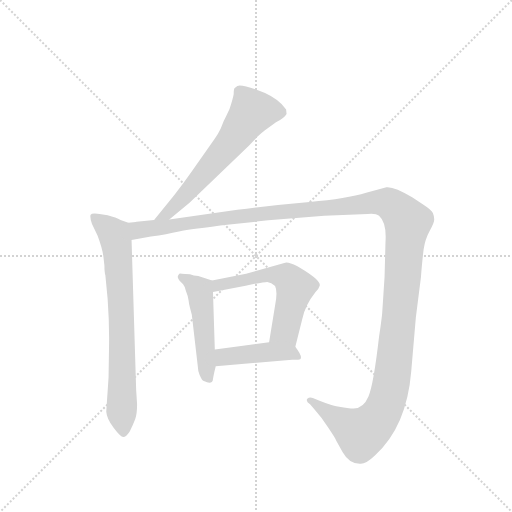
t = 0.00 s
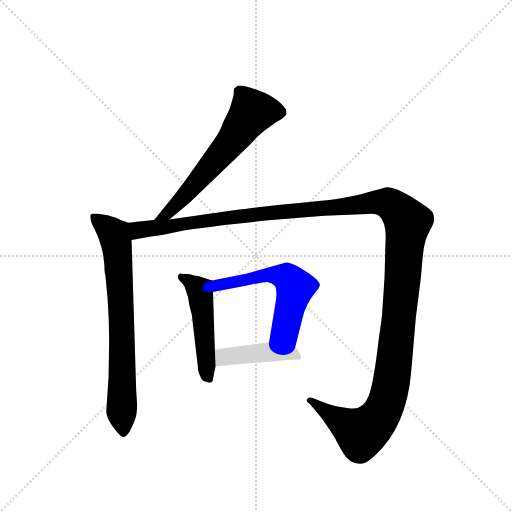
t = 4.46 s
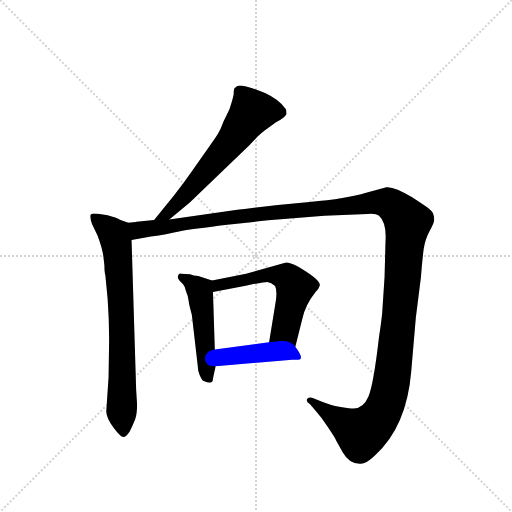
t = 4.67 s
t = 4.89 s: frame unchanged from t = 4.67 s, image omitted
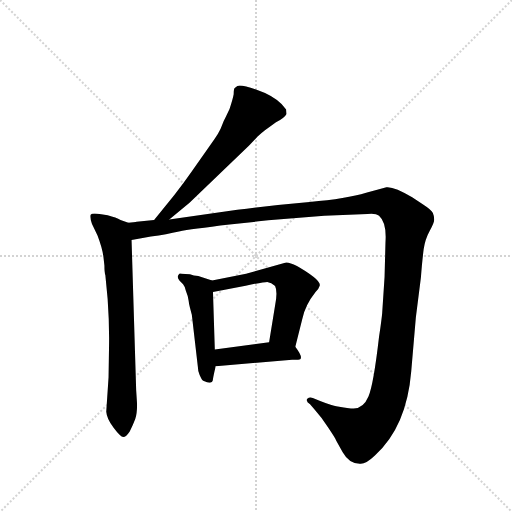
t = 5.10 s
t = 5.93 s: frame unchanged from t = 5.10 s, image omitted

The animated SVG that drew these frames (rendered in a browser with its animation timeline set to each time). Animation: 6 CSS @keyframes rules; one cycle of 5.93 s.

<svg version="1.1" viewBox="0 0 1024 1024" xmlns="http://www.w3.org/2000/svg">
  <g stroke="lightgray" stroke-dasharray="1,1" stroke-width="1" transform="scale(4, 4)">
    <line x1="0" y1="0" x2="256" y2="256"></line>
    <line x1="256" y1="0" x2="0" y2="256"></line>
    <line x1="128" y1="0" x2="128" y2="256"></line>
    <line x1="0" y1="128" x2="256" y2="128"></line>
  </g>
  <g transform="scale(0.92, -0.92) translate(60, -900)">
    <style type="text/css">
      
        @keyframes keyframes0 {
          from {
            stroke: blue;
            stroke-dashoffset: 631;
            stroke-width: 128;
          }
          67% {
            animation-timing-function: step-end;
            stroke: blue;
            stroke-dashoffset: 0;
            stroke-width: 128;
          }
          to {
            stroke: black;
            stroke-width: 1024;
          }
        }
        #make-me-a-hanzi-animation-0 {
          animation: keyframes0 0.7635091145833334s both;
          animation-delay: 0s;
          animation-timing-function: linear;
        }
      
        @keyframes keyframes1 {
          from {
            stroke: blue;
            stroke-dashoffset: 748;
            stroke-width: 128;
          }
          71% {
            animation-timing-function: step-end;
            stroke: blue;
            stroke-dashoffset: 0;
            stroke-width: 128;
          }
          to {
            stroke: black;
            stroke-width: 1024;
          }
        }
        #make-me-a-hanzi-animation-1 {
          animation: keyframes1 0.8587239583333334s both;
          animation-delay: 0.7635091145833334s;
          animation-timing-function: linear;
        }
      
        @keyframes keyframes2 {
          from {
            stroke: blue;
            stroke-dashoffset: 1495;
            stroke-width: 128;
          }
          83% {
            animation-timing-function: step-end;
            stroke: blue;
            stroke-dashoffset: 0;
            stroke-width: 128;
          }
          to {
            stroke: black;
            stroke-width: 1024;
          }
        }
        #make-me-a-hanzi-animation-2 {
          animation: keyframes2 1.4666341145833333s both;
          animation-delay: 1.6222330729166667s;
          animation-timing-function: linear;
        }
      
        @keyframes keyframes3 {
          from {
            stroke: blue;
            stroke-dashoffset: 495;
            stroke-width: 128;
          }
          62% {
            animation-timing-function: step-end;
            stroke: blue;
            stroke-dashoffset: 0;
            stroke-width: 128;
          }
          to {
            stroke: black;
            stroke-width: 1024;
          }
        }
        #make-me-a-hanzi-animation-3 {
          animation: keyframes3 0.65283203125s both;
          animation-delay: 3.0888671875s;
          animation-timing-function: linear;
        }
      
        @keyframes keyframes4 {
          from {
            stroke: blue;
            stroke-dashoffset: 577;
            stroke-width: 128;
          }
          65% {
            animation-timing-function: step-end;
            stroke: blue;
            stroke-dashoffset: 0;
            stroke-width: 128;
          }
          to {
            stroke: black;
            stroke-width: 1024;
          }
        }
        #make-me-a-hanzi-animation-4 {
          animation: keyframes4 0.7195638020833334s both;
          animation-delay: 3.74169921875s;
          animation-timing-function: linear;
        }
      
        @keyframes keyframes5 {
          from {
            stroke: blue;
            stroke-dashoffset: 430;
            stroke-width: 128;
          }
          58% {
            animation-timing-function: step-end;
            stroke: blue;
            stroke-dashoffset: 0;
            stroke-width: 128;
          }
          to {
            stroke: black;
            stroke-width: 1024;
          }
        }
        #make-me-a-hanzi-animation-5 {
          animation: keyframes5 0.5999348958333334s both;
          animation-delay: 4.461263020833333s;
          animation-timing-function: linear;
        }
      
    </style>
    
      <path d="M 308 423 L 352 459 L 481 583 L 500 603 Q 508 611 516 617 L 540 634 Q 558 643 563 652 L 562 662 L 552 674 Q 533 693 498 705 Q 463 717 456 713 L 451 709 Q 448 708 448 695 Q 446 684 439 663 L 431 646 Q 427 639 422 626 Q 418 613 398 586 L 356 526 Q 340 503 319 476 L 275 422 C 256 399 285 404 308 423 Z" fill="lightgray"></path>
    
      <path d="M 219 416 L 202 422 Q 193 427 174 432 L 160 434 Q 140 438 137 433 Q 135 427 140 413 L 152 388 Q 163 359 165 340 L 167 323 Q 167 308 169 302 L 174 250 Q 178 195 177 144 L 176 80 L 171 5 Q 172 -10 187 -30 Q 202 -50 208 -50 Q 214 -50 222 -38 Q 230 -22 234 -11 Q 238 0 238 21 L 236 52 L 226 378 C 225 408 225 414 219 416 Z" fill="lightgray"></path>
    
      <path d="M 230 417 L 219 416 C 189 413 197 372 226 378 L 268 386 Q 303 391 329 397 Q 355 402 439 412 L 523 421 L 645 431 L 739 435 Q 757 437 764 431 Q 781 416 778 373 L 776 298 L 771 222 Q 771 218 767 188 L 764 168 Q 752 64 741 38 Q 730 12 709 12 Q 699 12 671 17 Q 664 17 636 28 L 620 35 Q 613 38 608 33 Q 604 28 614 21 L 622 12 Q 640 -8 653 -29 Q 667 -50 669 -54 Q 671 -59 685 -83 Q 699 -108 722 -108 Q 734 -110 755 -90 Q 824 -28 834 93 L 844 210 L 855 297 Q 858 335 861 358 Q 864 380 874 398 Q 884 416 884 423 Q 884 430 881 437 Q 879 443 859 456 L 836 471 Q 797 495 780 493 L 736 481 Q 694 468 613 461 Q 533 454 456 444 L 308 423 L 275 422 L 237 418 Q 236 417 230 417 Z" fill="lightgray"></path>
    
      <path d="M 401 290 L 371 300 Q 361 301 353 304 Q 342 304 335 305 Q 329 306 328 302 Q 324 298 330 290 L 338 282 Q 341 279 344 268 Q 349 256 350 247 Q 351 238 353 231 L 357 216 L 370 104 Q 370 95 374 85 Q 379 74 381 73 Q 384 71 395 68 Q 403 68 403 76 Q 404 84 409 104 L 407 140 L 403 265 C 402 290 402 290 401 290 Z" fill="lightgray"></path>
    
      <path d="M 582 146 L 597 206 Q 603 236 626 265 Q 633 272 635 279 Q 637 286 622 298 Q 575 332 560 329 L 475 305 L 401 290 C 372 284 374 259 403 265 L 474 279 Q 513 287 521 287 Q 530 286 538 278 Q 544 266 538 236 L 525 156 C 520 126 575 117 582 146 Z" fill="lightgray"></path>
    
      <path d="M 409 104 L 575 118 L 588 118 Q 603 118 582 146 C 570 162 555 160 525 156 L 407 140 C 377 136 379 101 409 104 Z" fill="lightgray"></path>
    
    
      <clipPath id="make-me-a-hanzi-clip-0">
        <path d="M 308 423 L 352 459 L 481 583 L 500 603 Q 508 611 516 617 L 540 634 Q 558 643 563 652 L 562 662 L 552 674 Q 533 693 498 705 Q 463 717 456 713 L 451 709 Q 448 708 448 695 Q 446 684 439 663 L 431 646 Q 427 639 422 626 Q 418 613 398 586 L 356 526 Q 340 503 319 476 L 275 422 C 256 399 285 404 308 423 Z"></path>
      </clipPath>
      <path clip-path="url(#make-me-a-hanzi-clip-0)" d="M 550 656 L 486 655 L 442 591 L 345 477 L 306 437 L 280 427" fill="none" id="make-me-a-hanzi-animation-0" stroke-dasharray="503 1006" stroke-linecap="round"></path>
    
      <clipPath id="make-me-a-hanzi-clip-1">
        <path d="M 219 416 L 202 422 Q 193 427 174 432 L 160 434 Q 140 438 137 433 Q 135 427 140 413 L 152 388 Q 163 359 165 340 L 167 323 Q 167 308 169 302 L 174 250 Q 178 195 177 144 L 176 80 L 171 5 Q 172 -10 187 -30 Q 202 -50 208 -50 Q 214 -50 222 -38 Q 230 -22 234 -11 Q 238 0 238 21 L 236 52 L 226 378 C 225 408 225 414 219 416 Z"></path>
      </clipPath>
      <path clip-path="url(#make-me-a-hanzi-clip-1)" d="M 143 429 L 189 390 L 194 369 L 203 228 L 208 -41" fill="none" id="make-me-a-hanzi-animation-1" stroke-dasharray="620 1240" stroke-linecap="round"></path>
    
      <clipPath id="make-me-a-hanzi-clip-2">
        <path d="M 230 417 L 219 416 C 189 413 197 372 226 378 L 268 386 Q 303 391 329 397 Q 355 402 439 412 L 523 421 L 645 431 L 739 435 Q 757 437 764 431 Q 781 416 778 373 L 776 298 L 771 222 Q 771 218 767 188 L 764 168 Q 752 64 741 38 Q 730 12 709 12 Q 699 12 671 17 Q 664 17 636 28 L 620 35 Q 613 38 608 33 Q 604 28 614 21 L 622 12 Q 640 -8 653 -29 Q 667 -50 669 -54 Q 671 -59 685 -83 Q 699 -108 722 -108 Q 734 -110 755 -90 Q 824 -28 834 93 L 844 210 L 855 297 Q 858 335 861 358 Q 864 380 874 398 Q 884 416 884 423 Q 884 430 881 437 Q 879 443 859 456 L 836 471 Q 797 495 780 493 L 736 481 Q 694 468 613 461 Q 533 454 456 444 L 308 423 L 275 422 L 237 418 Q 236 417 230 417 Z"></path>
      </clipPath>
      <path clip-path="url(#make-me-a-hanzi-clip-2)" d="M 225 411 L 240 399 L 481 433 L 765 461 L 786 458 L 807 442 L 826 413 L 794 88 L 776 15 L 756 -17 L 725 -41 L 615 29" fill="none" id="make-me-a-hanzi-animation-2" stroke-dasharray="1367 2734" stroke-linecap="round"></path>
    
      <clipPath id="make-me-a-hanzi-clip-3">
        <path d="M 401 290 L 371 300 Q 361 301 353 304 Q 342 304 335 305 Q 329 306 328 302 Q 324 298 330 290 L 338 282 Q 341 279 344 268 Q 349 256 350 247 Q 351 238 353 231 L 357 216 L 370 104 Q 370 95 374 85 Q 379 74 381 73 Q 384 71 395 68 Q 403 68 403 76 Q 404 84 409 104 L 407 140 L 403 265 C 402 290 402 290 401 290 Z"></path>
      </clipPath>
      <path clip-path="url(#make-me-a-hanzi-clip-3)" d="M 334 297 L 374 269 L 391 80" fill="none" id="make-me-a-hanzi-animation-3" stroke-dasharray="367 734" stroke-linecap="round"></path>
    
      <clipPath id="make-me-a-hanzi-clip-4">
        <path d="M 582 146 L 597 206 Q 603 236 626 265 Q 633 272 635 279 Q 637 286 622 298 Q 575 332 560 329 L 475 305 L 401 290 C 372 284 374 259 403 265 L 474 279 Q 513 287 521 287 Q 530 286 538 278 Q 544 266 538 236 L 525 156 C 520 126 575 117 582 146 Z"></path>
      </clipPath>
      <path clip-path="url(#make-me-a-hanzi-clip-4)" d="M 409 272 L 414 280 L 515 302 L 563 298 L 582 275 L 560 181 L 533 161" fill="none" id="make-me-a-hanzi-animation-4" stroke-dasharray="449 898" stroke-linecap="round"></path>
    
      <clipPath id="make-me-a-hanzi-clip-5">
        <path d="M 409 104 L 575 118 L 588 118 Q 603 118 582 146 C 570 162 555 160 525 156 L 407 140 C 377 136 379 101 409 104 Z"></path>
      </clipPath>
      <path clip-path="url(#make-me-a-hanzi-clip-5)" d="M 416 110 L 425 123 L 445 126 L 529 135 L 582 130" fill="none" id="make-me-a-hanzi-animation-5" stroke-dasharray="302 604" stroke-linecap="round"></path>
    
  </g>
</svg>
